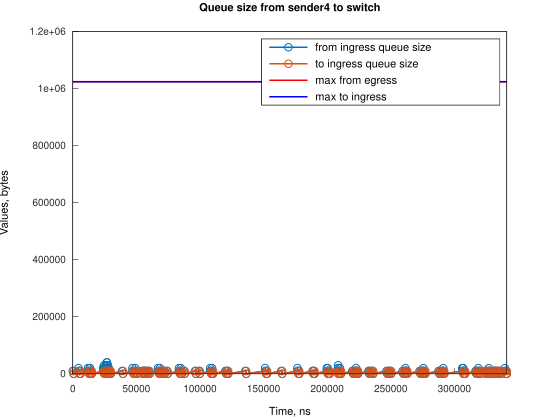

Values plotted in this chart, from the file beside it:
Time, from_ingress_queue_size, to_ingress_queue_size
0, 10000, nan
745.1, 0, 10000
749.1, 0, 0
4474, 10000, 0
4474, 20000, 0
5219, 10000, 10000
5222, 10000, 0
5964, 0, 10000
5967, 0, 0
11922, 10000, 0
11923, 20000, 0
12667, 10000, 10000
12672, 10000, 0
13411, 20000, 0
13412, 20000, 10000
13416, 20000, 0
14157, 10000, 10000
14159, 10000, 0
14902, 0, 10000
14905, 0, 0
23843, 10000, 0
23844, 20000, 0
24588, 20000, 10000
24589, 30000, 10000
24593, 30000, 0
25333, 20000, 10000
25337, 20000, 0
26077, 30000, 0
26078, 30000, 10000
26082, 30000, 0
26822, 40000, 0
26823, 40000, 10000
26827, 40000, 0
27568, 30000, 10000
27572, 30000, 0
28313, 20000, 10000
28317, 20000, 0
29058, 10000, 10000
29062, 10000, 0
29804, 0, 10000
29807, 0, 0
38748, 10000, 0
39493, 0, 10000
39498, 0, 0
46944, 10000, 0
46945, 20000, 0
47689, 10000, 10000
47694, 10000, 0
48434, 0, 10000
48438, 0, 0
49174, 10000, 0
49175, 20000, 0
49919, 10000, 10000
49921, 10000, 0
50664, 0, 10000
50666, 0, 0
54390, 10000, 0
55135, 0, 10000
55140, 0, 0
55880, 10000, 0
... 229 more rows
